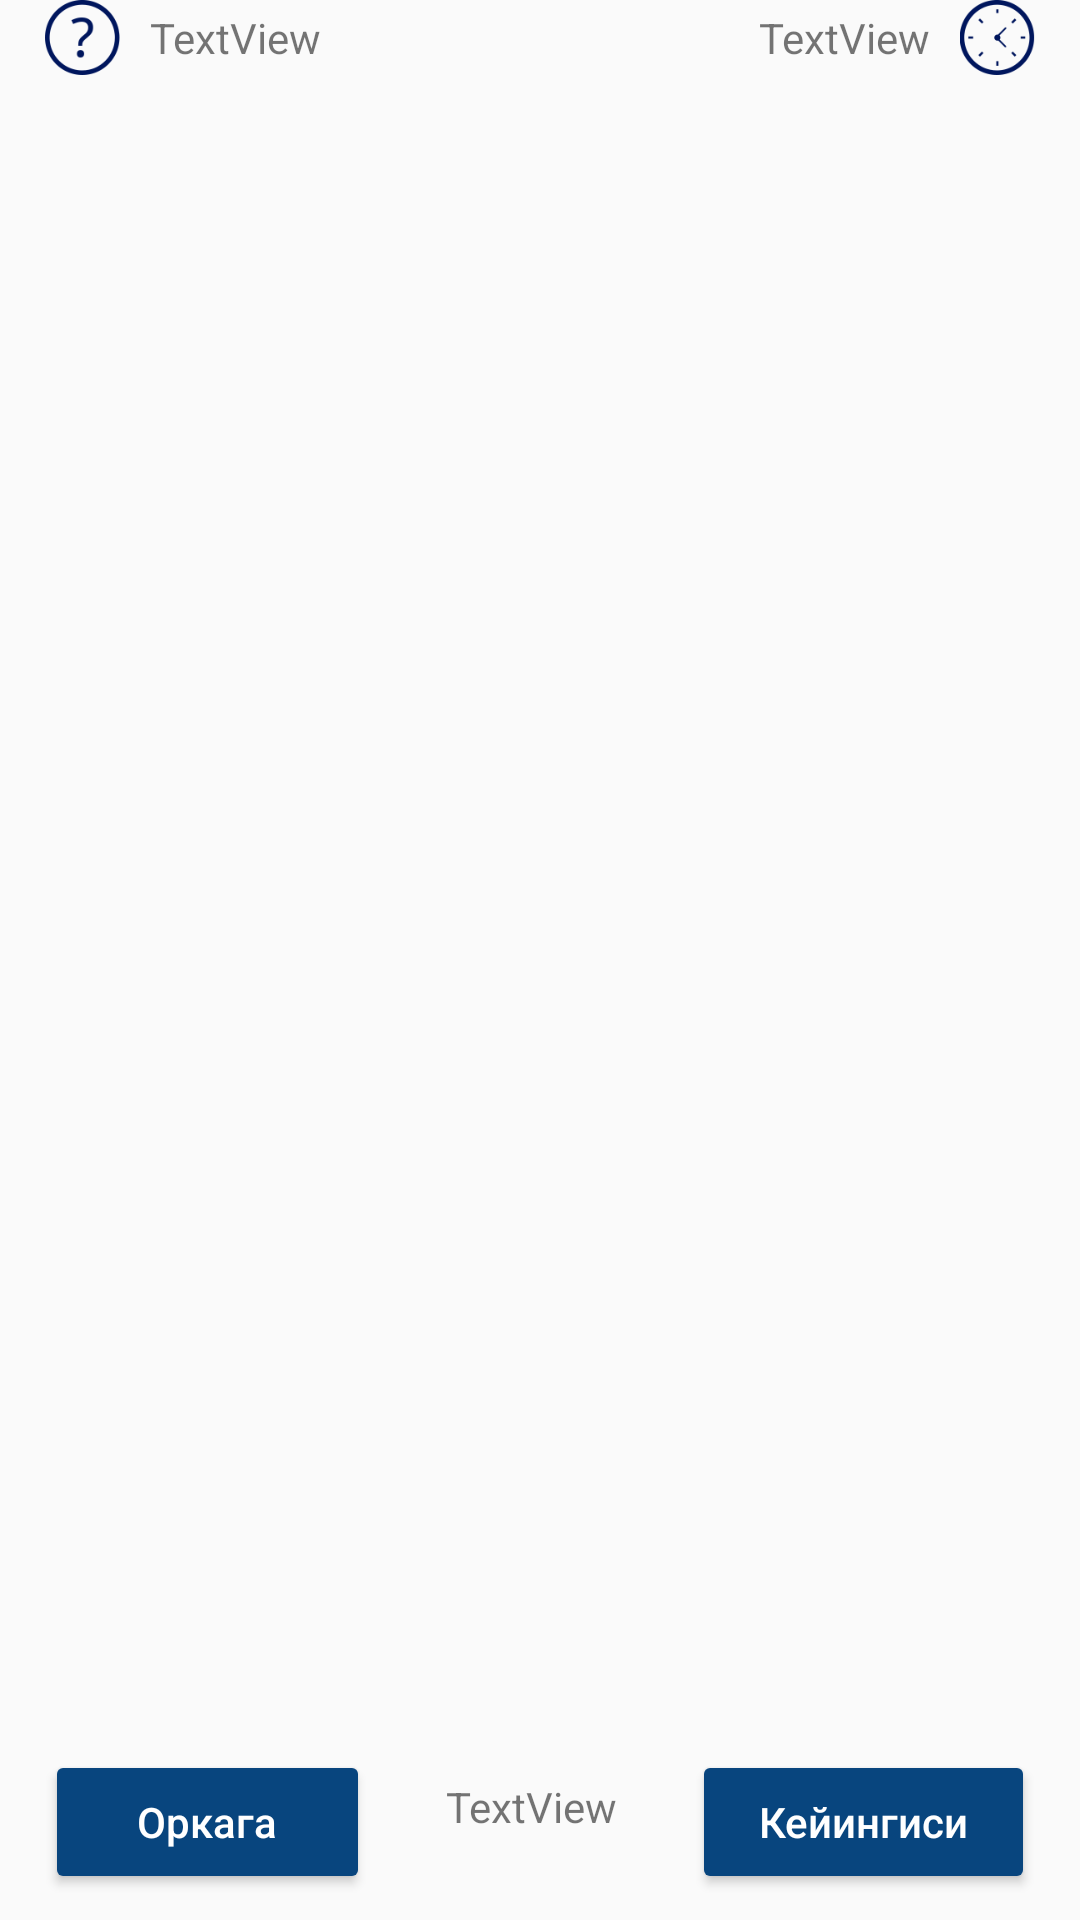

This screen was rendered from an Android layout file. Write that file and the resources it references.
<!-- AndroidManifest.xml: application theme AppTheme -->
<!-- res/layout/window_test_fragment.xml -->
<?xml version="1.0" encoding="utf-8"?>
<LinearLayout
    xmlns:android="http://schemas.android.com/apk/res/android"
    xmlns:app="http://schemas.android.com/apk/res-auto"
    xmlns:tools="http://schemas.android.com/tools"
    android:orientation="vertical"
    android:layout_width="match_parent"
    android:layout_height="match_parent"
    tools:context=".ui_info.window_test.WindowTestFragment">


    <RelativeLayout
        android:layout_width="match_parent"
        android:layout_height="wrap_content"
        android:layout_marginStart="5dp"
        android:layout_marginEnd="5dp">

        <LinearLayout
            android:layout_width="wrap_content"
            android:layout_height="wrap_content"
            android:orientation="horizontal"
            android:layout_alignParentStart="true"
            android:layout_marginStart="10dp">

            <ImageView
                android:id="@+id/img_wondow_clock"
                android:layout_width="@dimen/clock_window"
                android:layout_height="@dimen/clock_window"
                android:src="@drawable/question_pic"
                android:layout_marginEnd="10dp"/>

            <TextView
                android:id="@+id/text_window_index_count"
                android:layout_width="wrap_content"
                android:layout_height="wrap_content"
                android:text="TextView"
                android:layout_gravity="center_vertical"/>
        </LinearLayout>

        <LinearLayout
            android:layout_width="wrap_content"
            android:layout_height="wrap_content"
            android:orientation="horizontal"
            android:layout_alignParentEnd="true"
            android:layout_marginEnd="10dp">

            <TextView
                android:id="@+id/text_window_time"
                android:layout_width="wrap_content"
                android:layout_height="wrap_content"
                android:text="TextView"
                android:layout_gravity="center_vertical"/>

            <ImageView
                android:id="@+id/img_time_window"
                android:layout_width="@dimen/clock_window"
                android:layout_height="@dimen/clock_window"
                android:src="@drawable/time_pic"
                android:layout_marginStart="10dp"/>
        </LinearLayout>
    </RelativeLayout>

    <androidx.viewpager2.widget.ViewPager2
        android:id="@+id/window_view_pager"
        android:layout_width="match_parent"
        android:layout_height="0dp"
        android:layout_weight="9"/>

    <RelativeLayout
        android:layout_width="match_parent"
        android:layout_height="0dp"
        android:layout_weight="1">

        <LinearLayout
            android:layout_width="match_parent"
            android:layout_height="wrap_content"
            android:orientation="horizontal">

            <Button
                android:id="@+id/btn_window_preed"
                android:layout_width="wrap_content"
                android:layout_height="wrap_content"
                android:layout_weight="1"
                android:text="@string/btn_window_preed"
                android:layout_marginStart="15dp"
                android:layout_marginEnd="15dp"
                android:layout_marginTop="5dp"
                android:layout_marginBottom="5dp"
                android:textAllCaps="false"
                style="@style/Widget.AppCompat.Button.Colored"/>

            <TextView
                android:id="@+id/text_window_index"
                android:layout_width="wrap_content"
                android:layout_height="wrap_content"
                android:layout_weight="1"
                android:text="TextView"
                android:gravity="center"/>

            <Button
                android:id="@+id/btn_window_next"
                android:layout_width="wrap_content"
                android:layout_height="wrap_content"
                android:layout_weight="1"
                android:text="@string/btn_window_next"
                android:layout_marginStart="15dp"
                android:layout_marginEnd="15dp"
                android:layout_marginTop="5dp"
                android:layout_marginBottom="5dp"
                android:textAllCaps="false"
                style="@style/Widget.AppCompat.Button.Colored"/>
        </LinearLayout>
    </RelativeLayout>
</LinearLayout>
<!-- resources referenced by this layout -->
<resources>
  <dimen name="clock_window">25dp</dimen>
  <!-- drawable question_pic: png bitmap (drawable, 2684 bytes) -->
  <!-- drawable time_pic: png bitmap (drawable, 2734 bytes) -->
  <string name="btn_window_next">Кейингиси</string>
  <string name="btn_window_preed">Оркага</string>
  <style name="AppTheme" parent="Theme.AppCompat.Light.NoActionBar">
          
          <item name="colorPrimary">@color/colorPrimary</item>
          <item name="colorPrimaryDark">@color/colorPrimaryDark</item>
          <item name="colorAccent">@color/colorPrimary</item>
          <item name="titleTextColor">@color/black</item>
      </style>
  <color name="colorPrimary">#08457E</color>
  <color name="colorPrimaryDark">#000000</color>
  <color name="black">#000000</color>
</resources>
